3-way image classification set "dataset" from GitHub (nongtiny/RPS-recognition); label vocabulary: paper, rock, scissor.

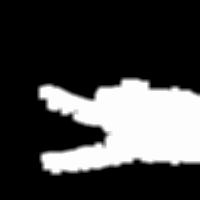
Label: scissor

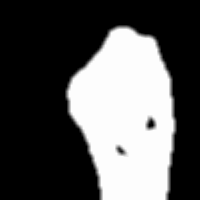
Label: rock

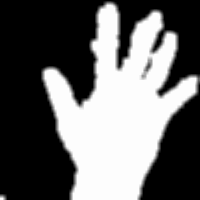
Label: paper

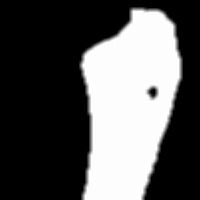
Label: rock

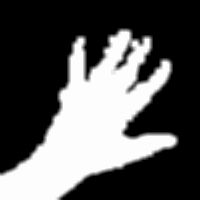
Label: paper

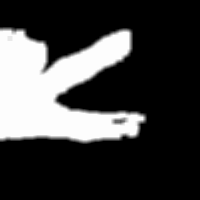
Label: scissor
